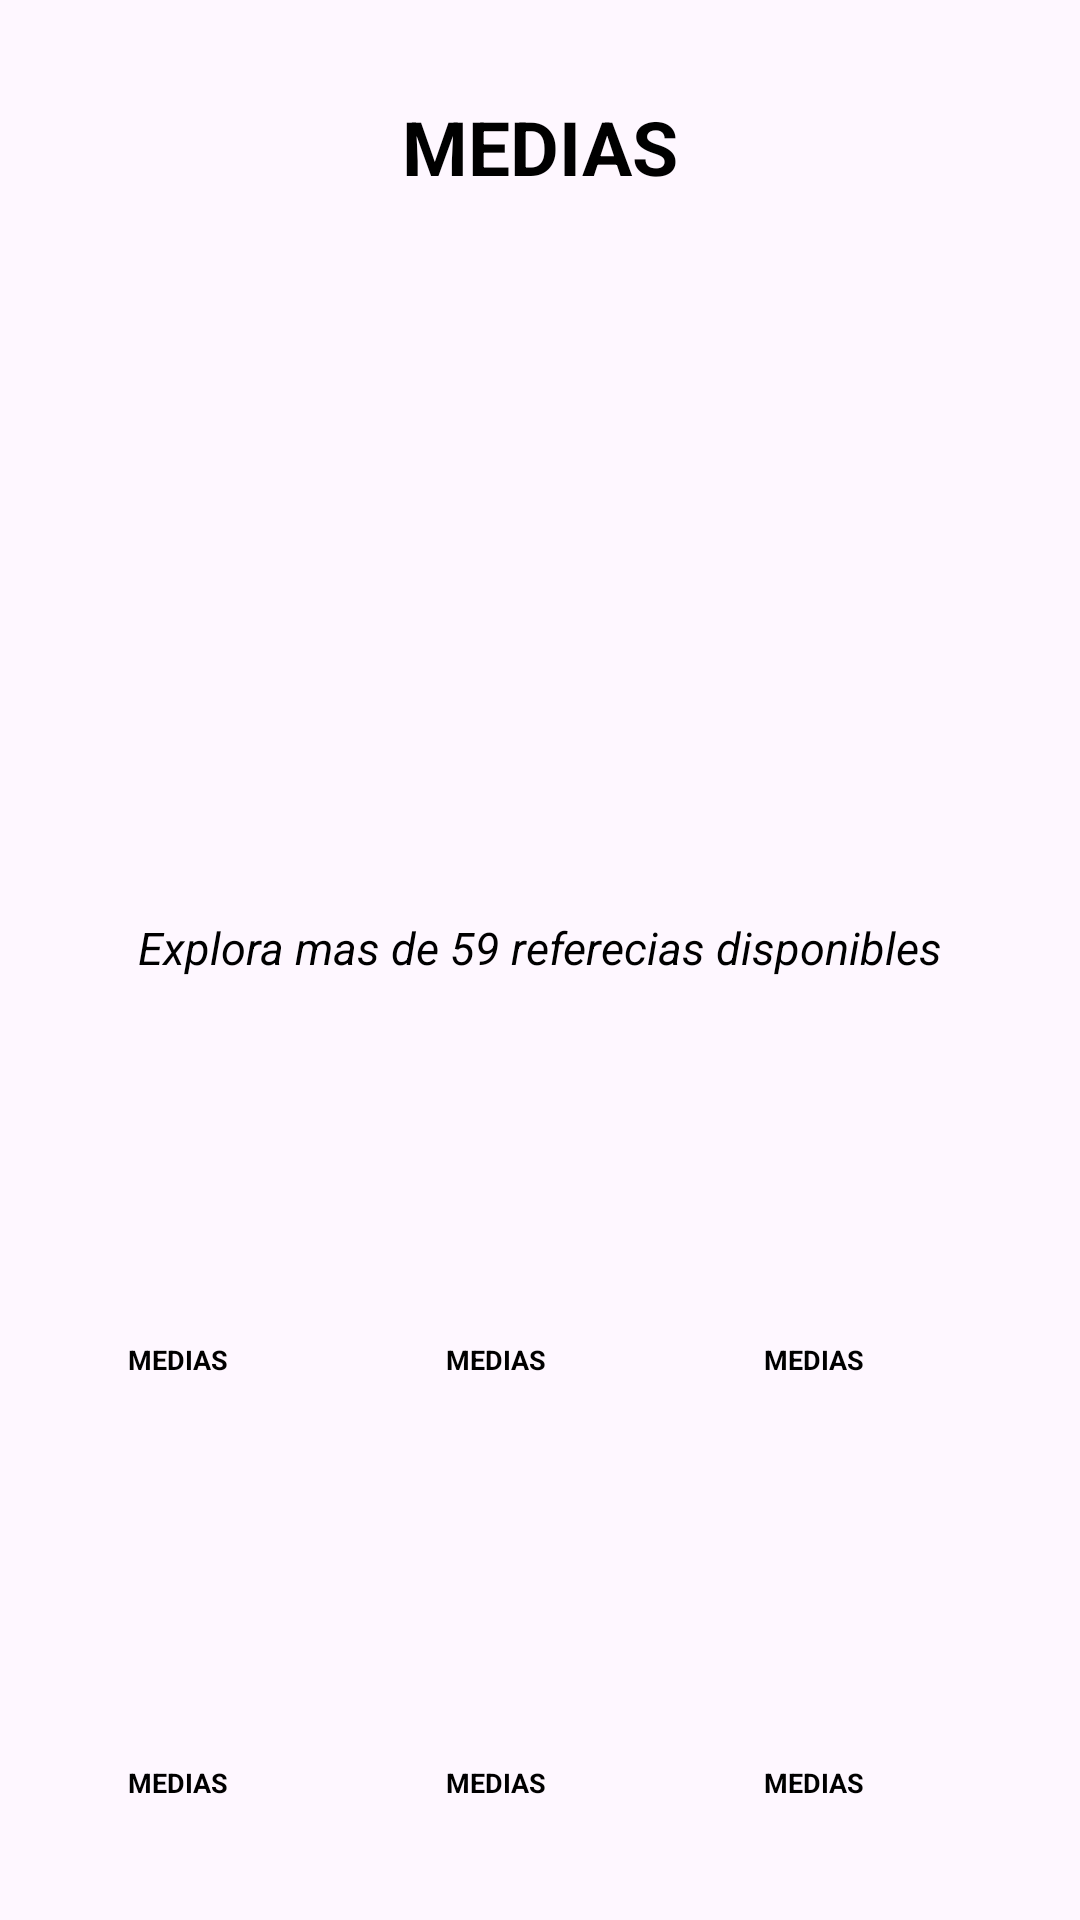

The Android layout XML behind this screen, and the referenced resources:
<!-- AndroidManifest.xml: application theme Theme.Taller_3_fragments -->
<!-- res/layout/fragment_medias.xml -->
<?xml version="1.0" encoding="utf-8"?>
<LinearLayout xmlns:android="http://schemas.android.com/apk/res/android"
    xmlns:app="http://schemas.android.com/apk/res-auto"
    android:layout_width="match_parent"
    android:layout_height="match_parent"
    android:gravity="center"
    android:orientation="vertical">

    <TextView
        android:id="@+id/txt_mediasProductos"
        android:layout_width="wrap_content"
        android:layout_height="wrap_content"
        android:padding="20sp"
        android:text="@string/medias"
        android:textColor="@color/negro"
        android:textSize="25dp"
        android:textStyle="bold" />

    <ImageView
        android:id="@+id/imageView2"
        android:layout_width="200dp"
        android:layout_height="200dp"
        app:srcCompat="@drawable/calcetines" />

    <TextView
        android:id="@+id/txt_mediasProductosDescripcion"
        android:layout_width="wrap_content"
        android:layout_height="wrap_content"
        android:padding="20sp"
        android:text="@string/explora_cantidad"
        android:textColor="@color/negro"
        android:textSize="15dp"
        android:textStyle="italic" />

    <LinearLayout
        android:layout_width="328dp"
        android:layout_height="141dp"
        android:orientation="horizontal"
        android:paddingStart="10sp">

        <LinearLayout
            android:layout_width="106dp"
            android:layout_height="wrap_content"
            android:orientation="vertical"
            android:paddingStart="0sp">

            <ImageView
                android:id="@+id/img_logoMediasProducto1"
                android:layout_width="100dp"
                android:layout_height="100dp"
                android:layout_marginTop="0dp"
                app:srcCompat="@drawable/calcetines" />

            <TextView
                android:id="@+id/txt_mediasProducto1"
                android:layout_width="67dp"
                android:layout_height="wrap_content"
                android:layout_marginStart="0dp"
                android:layout_marginTop="0dp"
                android:paddingTop="1sp"
                android:text="@string/medias"
                android:textAlignment="center"
                android:textColor="@color/negro"
                android:textSize="9sp"
                android:textStyle="bold" />
        </LinearLayout>

        <LinearLayout
            android:layout_width="106dp"
            android:layout_height="wrap_content"
            android:orientation="vertical"
            android:paddingStart="0sp">

            <ImageView
                android:id="@+id/img_logoMediasProducto2"
                android:layout_width="100dp"
                android:layout_height="100dp"
                android:layout_marginTop="0dp"
                app:srcCompat="@drawable/calcetines" />

            <TextView
                android:id="@+id/txt_mediasProducto2"
                android:layout_width="67dp"
                android:layout_height="wrap_content"
                android:layout_marginStart="0dp"
                android:layout_marginTop="0dp"
                android:paddingTop="1sp"
                android:text="@string/medias"
                android:textAlignment="center"
                android:textColor="@color/negro"
                android:textSize="9sp"
                android:textStyle="bold" />
        </LinearLayout>

        <LinearLayout
            android:layout_width="106dp"
            android:layout_height="wrap_content"
            android:orientation="vertical"
            android:paddingStart="0sp">

            <ImageView
                android:id="@+id/img_logoMediasProducto3"
                android:layout_width="100dp"
                android:layout_height="100dp"
                android:layout_marginTop="0dp"
                app:srcCompat="@drawable/calcetines" />

            <TextView
                android:id="@+id/txt_mediasProducto3"
                android:layout_width="67dp"
                android:layout_height="wrap_content"
                android:layout_marginStart="0dp"
                android:layout_marginTop="0dp"
                android:paddingTop="1sp"
                android:text="@string/medias"
                android:textAlignment="center"
                android:textColor="@color/negro"
                android:textSize="9sp"
                android:textStyle="bold" />
        </LinearLayout>
    </LinearLayout>

    <LinearLayout
        android:layout_width="328dp"
        android:layout_height="141dp"
        android:orientation="horizontal"
        android:paddingStart="10sp">

        <LinearLayout
            android:layout_width="106dp"
            android:layout_height="wrap_content"
            android:orientation="vertical"
            android:paddingStart="0sp">

            <ImageView
                android:id="@+id/img_logoMediasProducto4"
                android:layout_width="100dp"
                android:layout_height="100dp"
                android:layout_marginTop="0dp"
                app:srcCompat="@drawable/calcetines" />

            <TextView
                android:id="@+id/txt_mediasProducto4"
                android:layout_width="67dp"
                android:layout_height="wrap_content"
                android:layout_marginStart="0dp"
                android:layout_marginTop="0dp"
                android:paddingTop="1sp"
                android:text="@string/medias"
                android:textAlignment="center"
                android:textColor="@color/negro"
                android:textSize="9sp"
                android:textStyle="bold" />
        </LinearLayout>

        <LinearLayout
            android:layout_width="106dp"
            android:layout_height="wrap_content"
            android:orientation="vertical"
            android:paddingStart="0sp">

            <ImageView
                android:id="@+id/img_logoMediasProducto5"
                android:layout_width="100dp"
                android:layout_height="100dp"
                android:layout_marginTop="0dp"
                app:srcCompat="@drawable/calcetines" />

            <TextView
                android:id="@+id/txt_mediasProducto5"
                android:layout_width="67dp"
                android:layout_height="wrap_content"
                android:layout_marginStart="0dp"
                android:layout_marginTop="0dp"
                android:paddingTop="1sp"
                android:text="@string/medias"
                android:textAlignment="center"
                android:textColor="@color/negro"
                android:textSize="9sp"
                android:textStyle="bold" />
        </LinearLayout>

        <LinearLayout
            android:layout_width="106dp"
            android:layout_height="wrap_content"
            android:orientation="vertical"
            android:paddingStart="0sp">

            <ImageView
                android:id="@+id/img_logoMediasProducto6"
                android:layout_width="100dp"
                android:layout_height="100dp"
                android:layout_marginTop="0dp"
                app:srcCompat="@drawable/calcetines" />

            <TextView
                android:id="@+id/txt_mediasProducto6"
                android:layout_width="67dp"
                android:layout_height="wrap_content"
                android:layout_marginStart="0dp"
                android:layout_marginTop="0dp"
                android:paddingTop="1sp"
                android:text="@string/medias"
                android:textAlignment="center"
                android:textColor="@color/negro"
                android:textSize="9sp"
                android:textStyle="bold" />
        </LinearLayout>
    </LinearLayout>

</LinearLayout>
<!-- resources referenced by this layout -->
<resources>
  <color name="negro">#000000</color>
  <string name="explora_cantidad">Explora mas de 59 referecias disponibles</string>
  <string name="medias">MEDIAS</string>
  <style name="Theme.Taller_3_fragments" parent="Base.Theme.Taller_3_fragments" />
  <style name="Base.Theme.Taller_3_fragments" parent="Theme.Material3.DayNight.NoActionBar">
          
          
      </style>
</resources>
